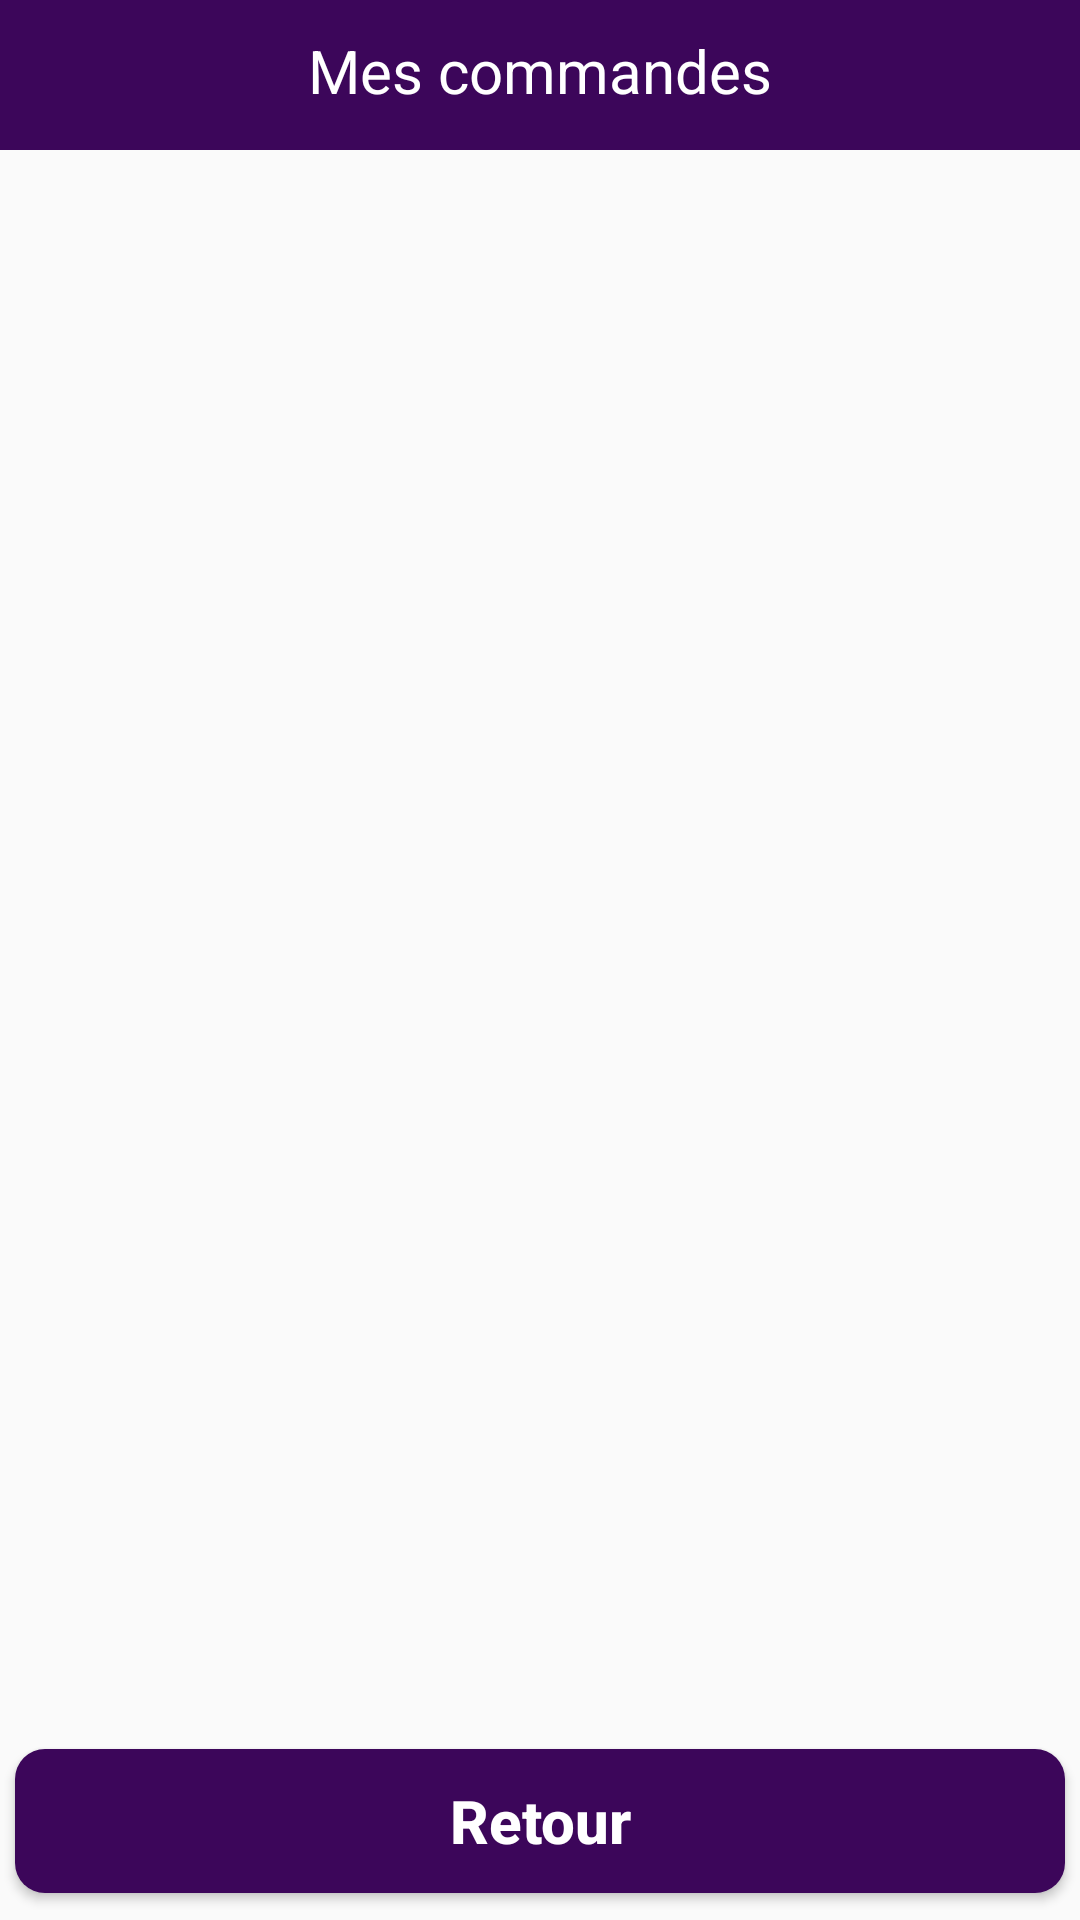

Produce the Android XML layout that renders to this screen, including the resource entries it uses.
<!-- AndroidManifest.xml: application theme AppTheme -->
<!-- res/layout/activity_order.xml -->
<?xml version="1.0" encoding="utf-8"?>
<RelativeLayout
    xmlns:android="http://schemas.android.com/apk/res/android"
    xmlns:app="http://schemas.android.com/apk/res-auto"
    xmlns:tools="http://schemas.android.com/tools"
    android:layout_width="match_parent"
    android:layout_height="match_parent"
    tools:context=".Buyers.CartActivity">


    <RelativeLayout

        android:id="@+id/order_relative_cart_list"
        android:layout_width="match_parent"
        android:layout_height="50dp"
        android:background="@color/colorPrimaryDark"
        android:layout_alignParentTop="true">


        <TextView
            android:id="@+id/order_total_price"
            android:layout_width="match_parent"
            android:layout_height="wrap_content"
            android:text="Mes commandes"
            android:textColor="@android:color/white"
            android:textSize="20dp"
            android:textAlignment="center"
            android:layout_marginTop="10dp"/>

    </RelativeLayout>



    <Button
        android:id="@+id/order_previous_btn"
        android:layout_width="match_parent"
        android:layout_height="wrap_content"
        android:layout_alignParentBottom="true"
        android:layout_marginLeft="5dp"
        android:layout_marginRight="5dp"
        android:layout_marginBottom="9dp"
        android:background="@drawable/buttons"
        android:text="Retour"
        android:textAllCaps="false"
        android:textColor="@android:color/white"
        android:textSize="20dp"
        android:textStyle="bold" />

</RelativeLayout>
<!-- resources referenced by this layout -->
<resources>
  <color name="colorPrimaryDark">#3C065A</color>
  <!-- drawable buttons (drawable) -->
  <?xml version="1.0" encoding="utf-8"?>
  <shape xmlns:android="http://schemas.android.com/apk/res/android">
  
      <solid
          android:color="@color/colorPrimaryDark">
  
      </solid>
  
      <corners
          android:radius="10dp">
  
      </corners>
  
  </shape>
  <style name="AppTheme" parent="Theme.AppCompat.Light.NoActionBar">
          
          <item name="colorPrimary">@color/colorPrimaryDark</item>
          <item name="colorPrimaryDark">@color/colorPrimaryDark</item>
          <item name="colorAccent">@color/colorAccent</item>
      </style>
  <color name="colorAccent">#D81B60</color>
</resources>
